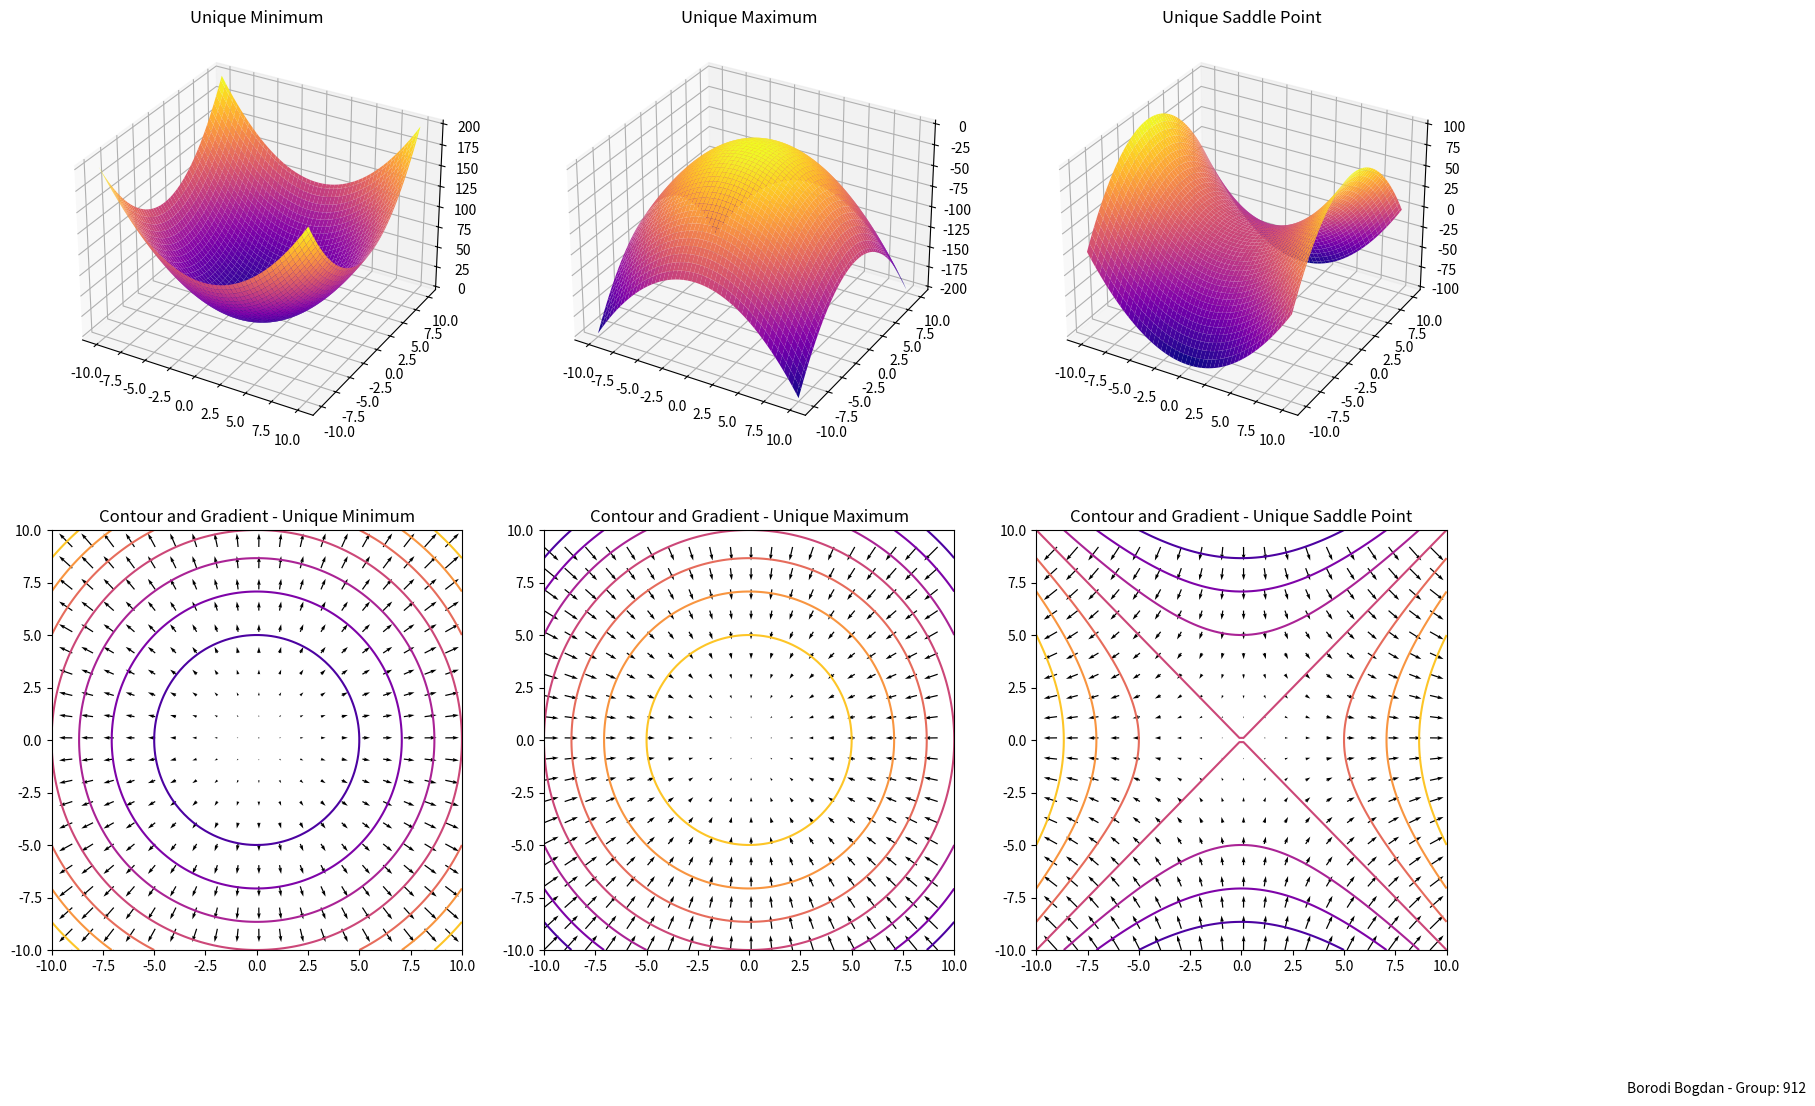

The matplotlib source for this figure:
import numpy as np
import matplotlib.pyplot as plt
from mpl_toolkits.mplot3d import Axes3D

# Define the quadratic function
def quadratic_function(matrix_A, vector_x):
    return 0.5 * vector_x.T @ matrix_A @ vector_x

# Create a grid of points
x_vals = np.linspace(-10, 10, 100)
y_vals = np.linspace(-10, 10, 100)
X_vals, Y_vals = np.meshgrid(x_vals, y_vals)

# Define the matrices matrix_A
A_min = np.array([[2, 0], [0, 2]])
A_max = np.array([[-2, 0], [0, -2]])
A_saddle = np.array([[2, 0], [0, -2]])

# Compute the function values
Z_min = np.array([quadratic_function(A_min, np.array([x, y])) for x, y in zip(np.ravel(X_vals), np.ravel(Y_vals))]).reshape(X_vals.shape)
Z_max = np.array([quadratic_function(A_max, np.array([x, y])) for x, y in zip(np.ravel(X_vals), np.ravel(Y_vals))]).reshape(X_vals.shape)
Z_saddle = np.array([quadratic_function(A_saddle, np.array([x, y])) for x, y in zip(np.ravel(X_vals), np.ravel(Y_vals))]).reshape(X_vals.shape)

# Compute the gradients
grad_min = np.gradient(Z_min)
grad_max = np.gradient(Z_max)
grad_saddle = np.gradient(Z_saddle)

# Create the figure
fig = plt.figure(figsize=(18, 12))

# Plot the 3D surfaces
ax1 = fig.add_subplot(231, projection='3d')
ax1.plot_surface(X_vals, Y_vals, Z_min, cmap='plasma')  # Changed colormap to 'plasma'
ax1.set_title('Unique Minimum')

ax2 = fig.add_subplot(232, projection='3d')
ax2.plot_surface(X_vals, Y_vals, Z_max, cmap='plasma')  # Changed colormap to 'plasma'
ax2.set_title('Unique Maximum')

ax3 = fig.add_subplot(233, projection='3d')
ax3.plot_surface(X_vals, Y_vals, Z_saddle, cmap='plasma')  # Changed colormap to 'plasma'
ax3.set_title('Unique Saddle Point')

# Plot the contour lines and gradients
ax4 = fig.add_subplot(234)
ax4.contour(X_vals, Y_vals, Z_min, cmap='plasma')  # Changed colormap to 'plasma'
ax4.quiver(X_vals[::5, ::5], Y_vals[::5, ::5], grad_min[1][::5, ::5], grad_min[0][::5, ::5])
ax4.set_title('Contour and Gradient - Unique Minimum')

ax5 = fig.add_subplot(235)
ax5.contour(X_vals, Y_vals, Z_max, cmap='plasma')  # Changed colormap to 'plasma'
ax5.quiver(X_vals[::5, ::5], Y_vals[::5, ::5], grad_max[1][::5, ::5], grad_max[0][::5, ::5])
ax5.set_title('Contour and Gradient - Unique Maximum')

ax6 = fig.add_subplot(236)
ax6.contour(X_vals, Y_vals, Z_saddle, cmap='plasma')  # Changed colormap to 'plasma'
ax6.quiver(X_vals[::5, ::5], Y_vals[::5, ::5], grad_saddle[1][::5, ::5], grad_saddle[0][::5, ::5])
ax6.set_title('Contour and Gradient - Unique Saddle Point')

# Add text to the plot
plt.text(1, 0, 'Borodi Bogdan - Group: 912', horizontalalignment='left', verticalalignment='top', transform=plt.gcf().transFigure)

plt.show()